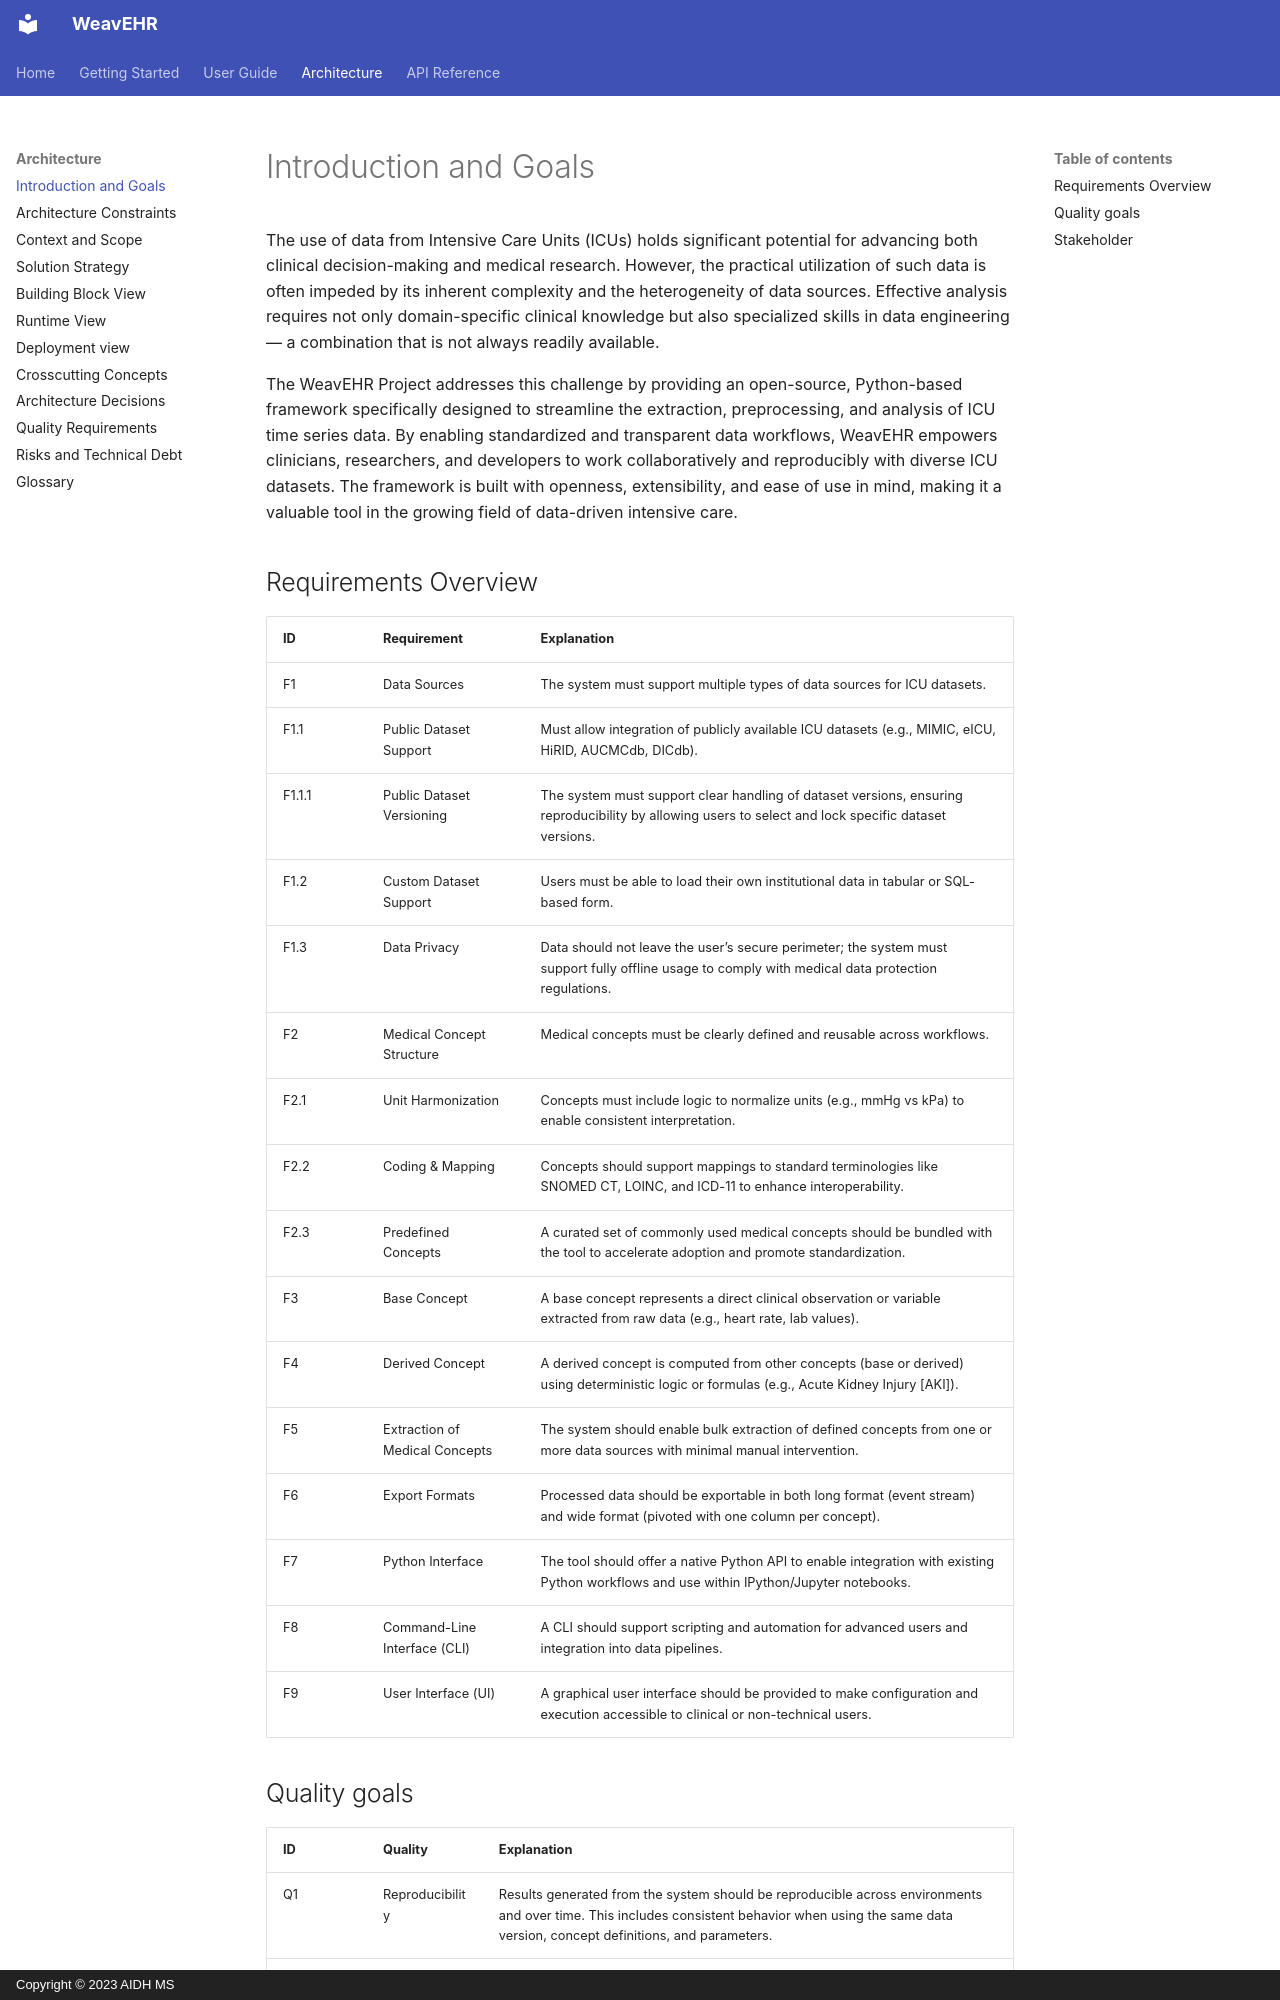

repository: aidh-ms/WeavEHR · page: arc/introduction/index.html · generator: mkdocs · copyright: Copyright © 2023 AIDH MS

# Introduction and Goals

The use of data from Intensive Care Units (ICUs) holds significant potential for advancing both clinical decision-making and medical research. However, the practical utilization of such data is often impeded by its inherent complexity and the heterogeneity of data sources. Effective analysis requires not only domain-specific clinical knowledge but also specialized skills in data engineering — a combination that is not always readily available.

The WeavEHR Project addresses this challenge by providing an open-source, Python-based framework specifically designed to streamline the extraction, preprocessing, and analysis of ICU time series data. By enabling standardized and transparent data workflows, WeavEHR empowers clinicians, researchers, and developers to work collaboratively and reproducibly with diverse ICU datasets. The framework is built with openness, extensibility, and ease of use in mind, making it a valuable tool in the growing field of data-driven intensive care.

## Requirements Overview

| ID | Requirement | Explanation |
| -- | ----------- | ----------- |
| F1 | Data Sources | The system must support multiple types of data sources for ICU datasets. |
| F1.1 | Public Dataset Support | Must allow integration of publicly available ICU datasets (e.g., MIMIC, eICU, HiRID, AUCMCdb, DICdb). |
| F1.1.1 | Public Dataset Versioning | The system must support clear handling of dataset versions, ensuring reproducibility by allowing users to select and lock specific dataset versions. |
| F1.2 | Custom Dataset Support | Users must be able to load their own institutional data in tabular or SQL-based form. |
| F1.3 | Data Privacy | Data should not leave the user’s secure perimeter; the system must support fully offline usage to comply with medical data protection regulations. |
| F2 | Medical Concept Structure | Medical concepts must be clearly defined and reusable across workflows. |
| F2.1 | Unit Harmonization | Concepts must include logic to normalize units (e.g., mmHg vs kPa) to enable consistent interpretation. |
| F2.2 | Coding & Mapping | Concepts should support mappings to standard terminologies like SNOMED CT, LOINC, and ICD-11 to enhance interoperability. |
| F2.3 | Predefined Concepts | A curated set of commonly used medical concepts should be bundled with the tool to accelerate adoption and promote standardization. |
| F3 | Base Concept | A base concept represents a direct clinical observation or variable extracted from raw data (e.g., heart rate, lab values). |
| F4 | Derived Concept | A derived concept is computed from other concepts (base or derived) using deterministic logic or formulas (e.g., Acute Kidney Injury [AKI]). |
| F5 | Extraction of Medical Concepts | The system should enable bulk extraction of defined concepts from one or more data sources with minimal manual intervention. |
| F6 | Export Formats | Processed data should be exportable in both long format (event stream) and wide format (pivoted with one column per concept). |
| F7 | Python Interface | The tool should offer a native Python API to enable integration with existing Python workflows and use within IPython/Jupyter notebooks. |
| F8 | Command-Line Interface (CLI) | A CLI should support scripting and automation for advanced users and integration into data pipelines. |
| F9 | User Interface (UI) | A graphical user interface should be provided to make configuration and execution accessible to clinical or non-technical users. |
